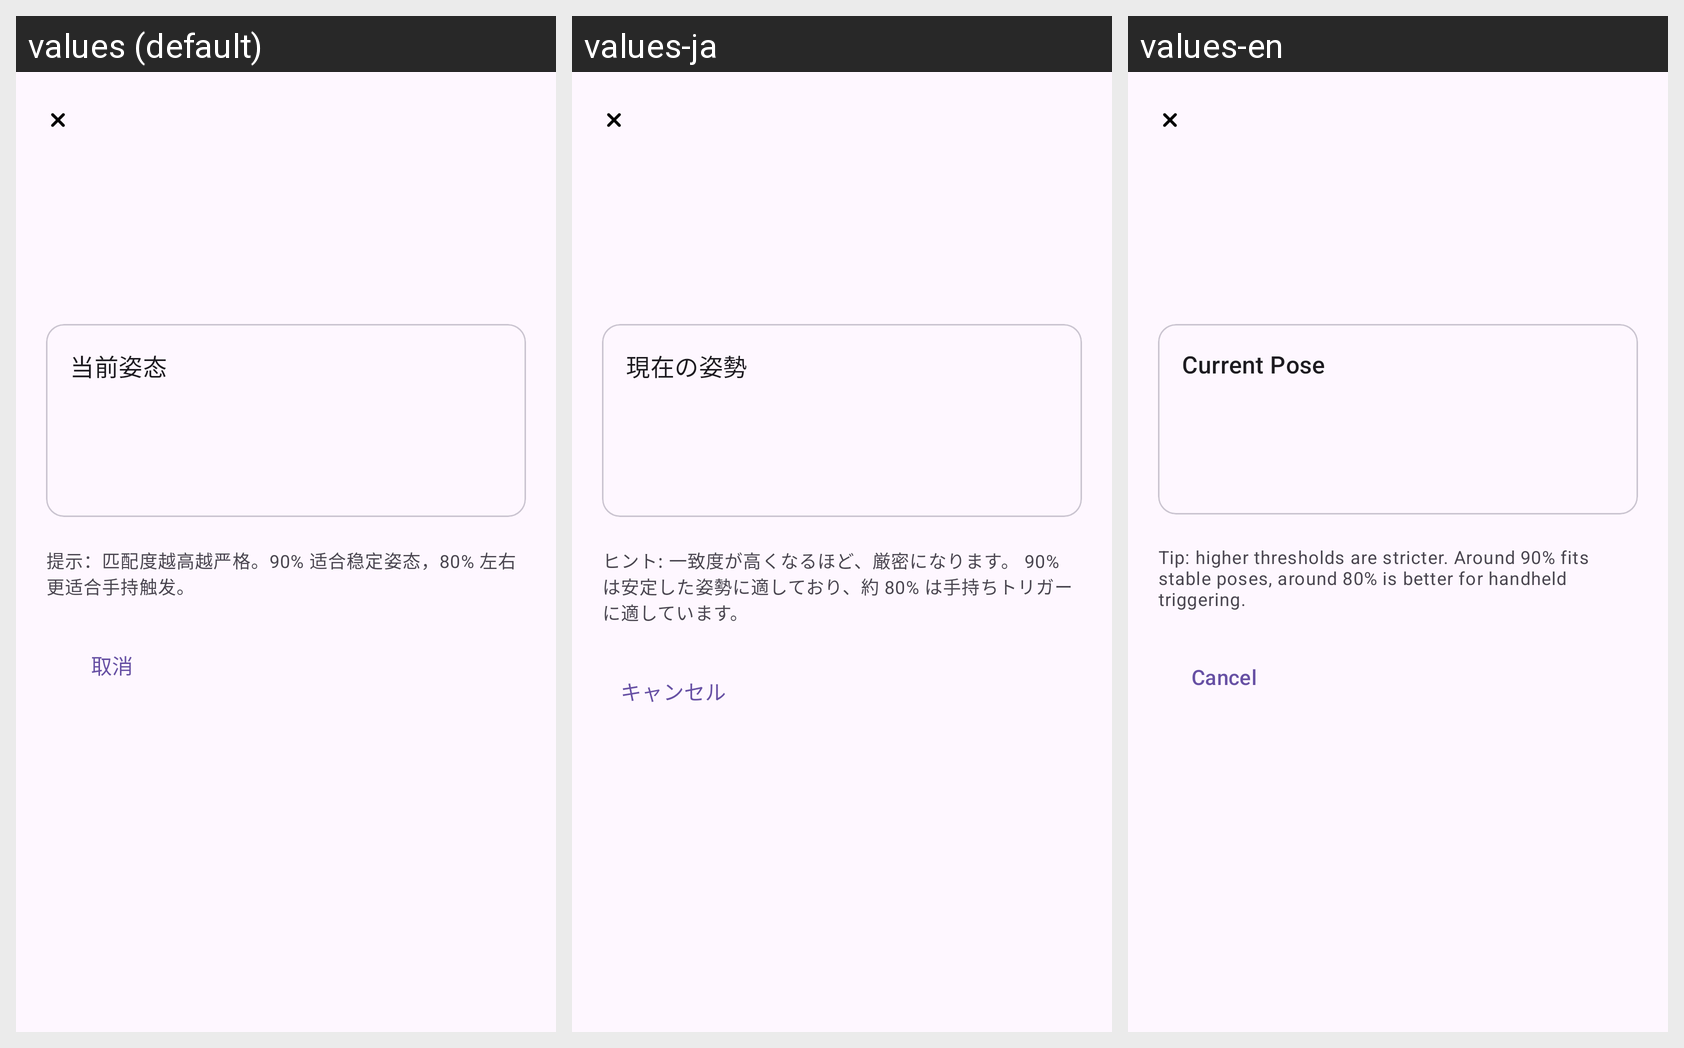

This grid shows one Android layout under several languages. Give, for every string resource on the screen, its name, the default text and each shown locale's text.
Android screen res/layout/activity_pose_trigger_recorder.xml rendered under 3 locales, left to right: values (default), values-ja, values-en. Device: Nexus 5 (rendered at 1080×1920; each locale shown at half size, 540×960, under a caption strip naming it); theme Theme.vFlow.
Strings drawn on this screen, with the default value and each locale's value (text and hints the layout hard-codes, and strings that could not be matched under every locale, appear in the picture but are not listed):

pose_trigger_current_pose_title
  values: 当前姿态
  values-ja: 現在の姿勢
  values-en: Current Pose

pose_trigger_record_tip
  values: 提示：匹配度越高越严格。90% 适合稳定姿态，80% 左右更适合手持触发。
  values-ja: ヒント: 一致度が高くなるほど、厳密になります。 90% は安定した姿勢に適しており、約 80% は手持ちトリガーに適しています。
  values-en: Tip: higher thresholds are stricter. Around 90% fits stable poses, around 80% is better for handheld triggering.

common_cancel
  values: 取消
  values-ja: キャンセル
  values-en: Cancel
